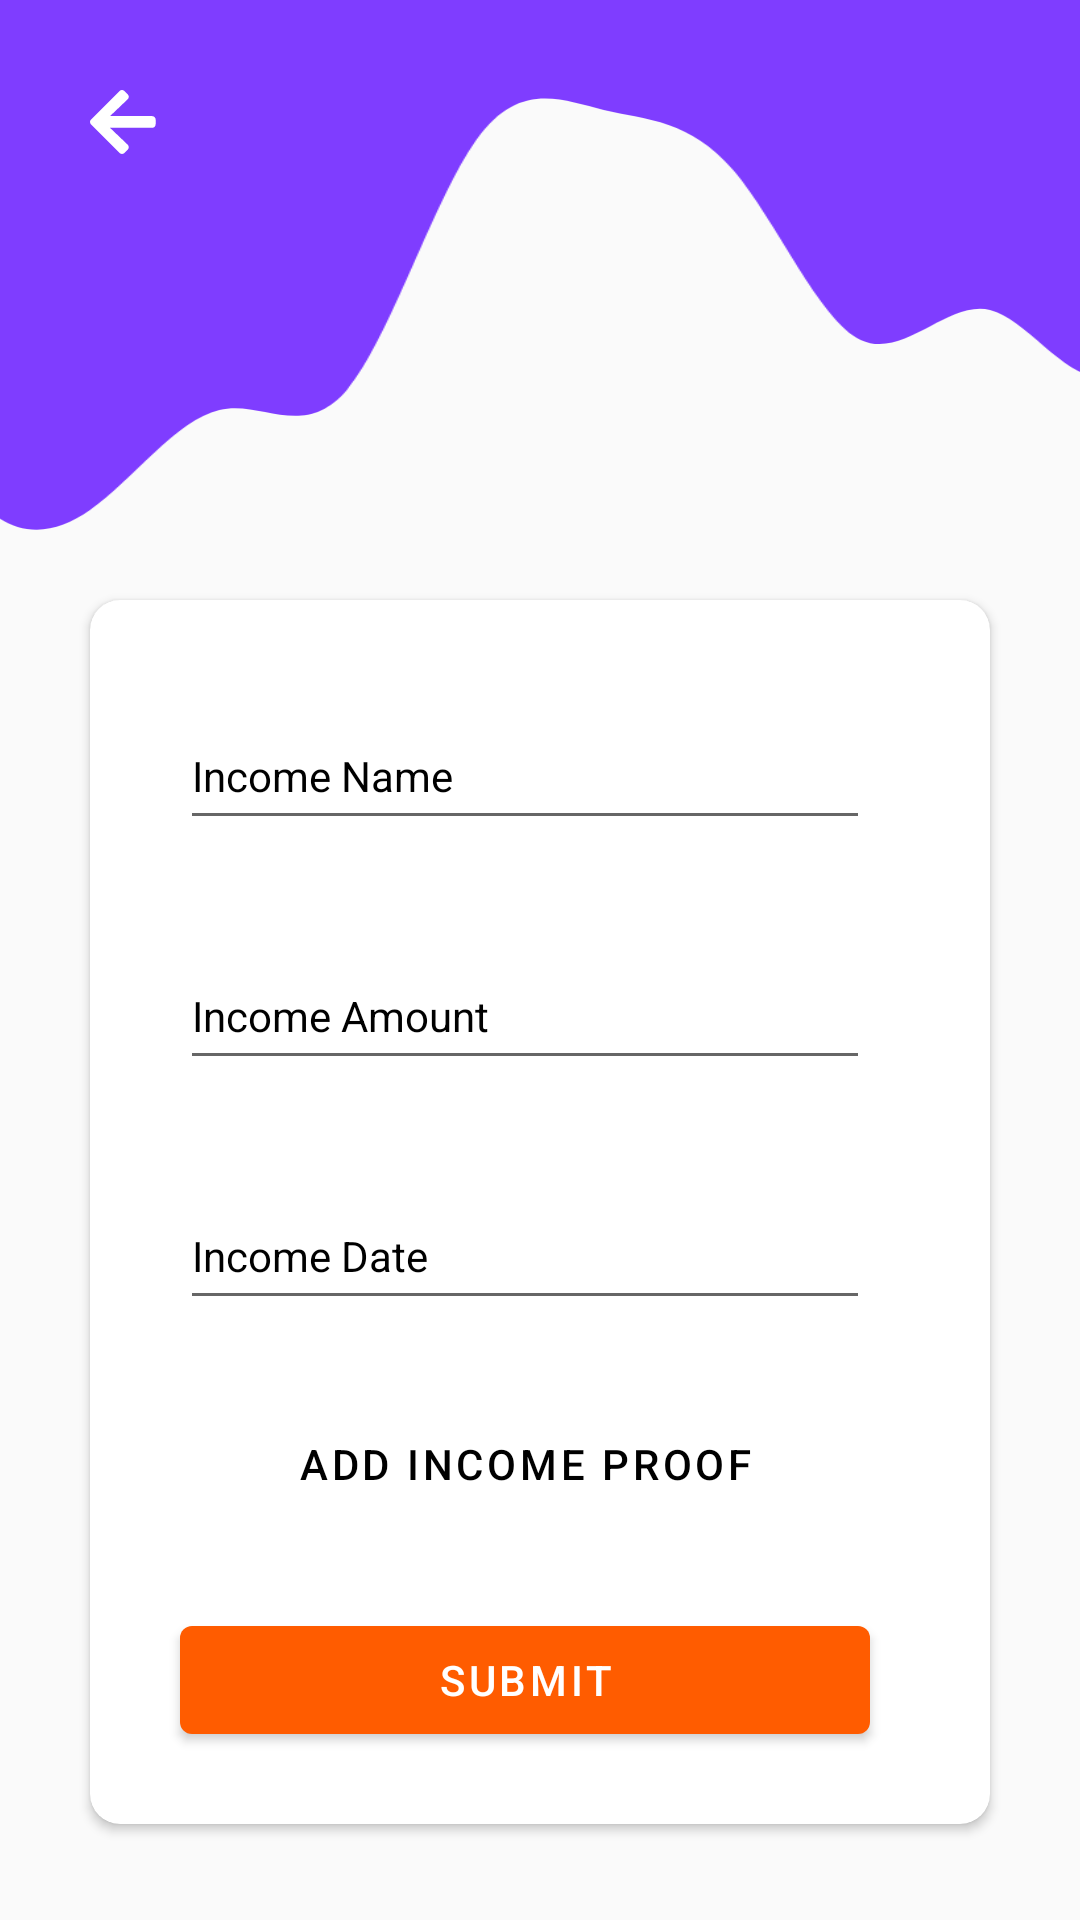

This screen was rendered from an Android layout file. Write that file and the resources it references.
<!-- AndroidManifest.xml: application theme Theme.ExpenseManagerJava -->
<!-- res/layout/activity_add_income.xml -->
<?xml version="1.0" encoding="utf-8"?>
<androidx.constraintlayout.widget.ConstraintLayout xmlns:android="http://schemas.android.com/apk/res/android"
    xmlns:app="http://schemas.android.com/apk/res-auto"
    xmlns:tools="http://schemas.android.com/tools"
    android:layout_width="match_parent"
    android:layout_height="match_parent"
    tools:context=".AddIncomeActivity">
    <androidx.appcompat.widget.AppCompatImageView
        android:id="@+id/add_income_wave_image"
        android:src="@drawable/ic_wave"
        android:layout_width="match_parent"
        android:layout_height="200dp"
        android:scaleType="centerCrop"
        app:layout_constraintEnd_toEndOf="parent"
        app:layout_constraintStart_toStartOf="parent"
        app:layout_constraintTop_toTopOf="parent"
        />
    <androidx.appcompat.widget.AppCompatImageView
        android:id="@+id/add_income_back_arrow"
        android:layout_width="wrap_content"
        android:layout_height="wrap_content"
        android:src="@drawable/back_arrow_white"
        app:layout_constraintTop_toTopOf="parent"
        android:layout_marginTop="30dp"
        android:layout_marginStart="30dp"
        app:layout_constraintStart_toStartOf="parent" />
  <androidx.cardview.widget.CardView
      android:id="@+id/income_cardview"
      app:layout_constraintTop_toBottomOf="@id/add_income_wave_image"
      app:layout_constraintStart_toStartOf="parent"
      app:layout_constraintEnd_toEndOf="parent"
      android:layout_width="match_parent"
      android:layout_height="wrap_content"
      android:layout_marginStart="30dp"
      app:cardCornerRadius="10dp"
      android:layout_marginEnd="30dp">
      <androidx.constraintlayout.widget.ConstraintLayout
          android:layout_width="match_parent"
          android:layout_height="match_parent"
          >
          <com.google.android.material.textfield.TextInputLayout
              android:id="@+id/add_income_name_hint"
              style="@style/TextLabel"
              android:layout_width="match_parent"
              android:layout_height="wrap_content"
              android:layout_marginStart="30dp"
              android:layout_marginTop="24dp"
              android:layout_marginEnd="40dp"
              android:hint="Income Name"
              android:textColorHint="@color/black"
              app:hintTextColor="@color/black"
             app:layout_constraintTop_toTopOf="parent">

              <EditText
                  android:id="@+id/add_income_txtview_name"
                  style="@style/EditTextTheme"
                  android:layout_width="match_parent"
                  android:layout_height="45dp"
                  android:drawablePadding="10dp"
                  android:inputType="text"
                  android:textColor="@color/black"
                  android:textColorHint="@color/black" />

          </com.google.android.material.textfield.TextInputLayout>
          <com.google.android.material.textfield.TextInputLayout
              android:id="@+id/add_income_amount_hint"
              style="@style/TextLabel"
              android:layout_width="match_parent"
              android:layout_height="wrap_content"
              android:layout_marginStart="30dp"
              android:layout_marginTop="24dp"
              android:layout_marginEnd="40dp"
              android:hint="Income Amount"
              android:textColorHint="@color/black"
              app:hintTextColor="@color/black"
              app:layout_constraintTop_toBottomOf="@id/add_income_name_hint">

              <EditText
                  android:id="@+id/add_income_txtview_amount"
                  style="@style/EditTextTheme"
                  android:layout_width="match_parent"
                  android:layout_height="45dp"
                  android:drawablePadding="10dp"
                  android:inputType="number"
                  android:textColor="@color/black"
                  android:textColorHint="@color/black" />

          </com.google.android.material.textfield.TextInputLayout>

          
          
          
          
          
          
          
          
          

          <com.google.android.material.textfield.TextInputLayout
              android:id="@+id/add_income_date_hint"
              style="@style/TextLabel"
              android:layout_width="match_parent"
              android:layout_height="wrap_content"
              android:layout_marginStart="30dp"
              android:layout_marginTop="24dp"
              android:layout_marginEnd="40dp"
              android:hint="Income Date"
              android:textColorHint="@color/black"
              app:hintTextColor="@color/black"
              app:layout_constraintTop_toBottomOf="@id/add_income_amount_hint">

              <EditText
                  android:id="@+id/income_date_editext"
                  style="@style/EditTextTheme"
                  android:layout_width="match_parent"
                  android:layout_height="45dp"
                  android:drawablePadding="10dp"
                  android:inputType="number"
                  android:textColor="@color/black"
                  android:textColorHint="@color/black" />

          </com.google.android.material.textfield.TextInputLayout>

          <com.google.android.material.button.MaterialButton
              android:id="@+id/add_income_invoice"
              android:layout_width="match_parent"
              android:layout_height="wrap_content"
              app:layout_constraintStart_toStartOf="parent"
              app:layout_constraintEnd_toEndOf="parent"
              app:layout_constraintTop_toBottomOf="@id/add_income_date_hint"
              android:layout_marginStart="30dp"
              android:layout_marginEnd="40dp"
              android:text="Add Income Proof"
              android:textColor="@color/black"
              app:icon="@drawable/ic_baseline_add_circle_outline_24"
              app:iconGravity="textStart"
              app:iconPadding="2dp"
              app:iconTint="@color/black"
              android:layout_marginTop="24dp"
              android:background="#00000000"
              />
          <com.google.android.material.button.MaterialButton
              android:id="@+id/income_btn"
              android:layout_width="match_parent"
              android:layout_height="wrap_content"
              android:text="Submit"
              app:layout_constraintEnd_toEndOf="parent"
              app:layout_constraintStart_toStartOf="parent"
              android:layout_marginStart="30dp"
              android:layout_marginTop="24dp"
              android:layout_marginBottom="24dp"
              app:layout_constraintBottom_toBottomOf="parent"
              android:layout_marginEnd="40dp"
              app:layout_constraintTop_toBottomOf="@id/add_income_invoice" />
      </androidx.constraintlayout.widget.ConstraintLayout>
  </androidx.cardview.widget.CardView>


</androidx.constraintlayout.widget.ConstraintLayout>
<!-- resources referenced by this layout -->
<resources>
  <color name="black">#FF000000</color>
  <!-- drawable back_arrow_white (drawable) -->
  <?xml version="1.0" encoding="utf-8"?>
  <vector xmlns:android="http://schemas.android.com/apk/res/android"
      android:width="22dp"
      android:height="22dp"
      android:viewportWidth="22"
      android:viewportHeight="22">
      <path
          android:fillColor="#ffffff"
          android:pathData="M12.58 19.9l-1.09 1.08c-0.46 0.46-1.2 0.46-1.65 0l-9.5-9.49c-0.45-0.46-0.45-1.2 0-1.65l9.5-9.5c0.46-0.45 1.2-0.45 1.65 0l1.09 1.09c0.46 0.46 0.45 1.22-0.02 1.67L6.67 8.7h14.04c0.64 0 1.17 0.53 1.17 1.18v1.56c0 0.65-0.52 1.17-1.17 1.17H6.67l5.89 5.61c0.47 0.45 0.48 1.21 0.02 1.68z"/>
  </vector>
  <!-- drawable ic_wave (drawable) -->
  <vector xmlns:android="http://schemas.android.com/apk/res/android"
      android:width="1440dp"
      android:height="320dp"
      android:viewportWidth="1440"
      android:viewportHeight="320">
    <path
        android:pathData="M0,288L11.4,250.7C22.9,213 46,139 69,117.3C91.4,96 114,128 137,144C160,160 183,160 206,160C228.6,160 251,160 274,149.3C297.1,139 320,117 343,138.7C365.7,160 389,224 411,256C434.3,288 457,288 480,272C502.9,256 526,224 549,218.7C571.4,213 594,235 617,208C640,181 663,107 686,74.7C708.6,43 731,53 754,58.7C777.1,64 800,64 823,90.7C845.7,117 869,171 891,181.3C914.3,192 937,160 960,165.3C982.9,171 1006,213 1029,197.3C1051.4,181 1074,107 1097,80C1120,53 1143,75 1166,106.7C1188.6,139 1211,181 1234,186.7C1257.1,192 1280,160 1303,165.3C1325.7,171 1349,213 1371,192C1394.3,171 1417,85 1429,42.7L1440,0L1440,0L1428.6,0C1417.1,0 1394,0 1371,0C1348.6,0 1326,0 1303,0C1280,0 1257,0 1234,0C1211.4,0 1189,0 1166,0C1142.9,0 1120,0 1097,0C1074.3,0 1051,0 1029,0C1005.7,0 983,0 960,0C937.1,0 914,0 891,0C868.6,0 846,0 823,0C800,0 777,0 754,0C731.4,0 709,0 686,0C662.9,0 640,0 617,0C594.3,0 571,0 549,0C525.7,0 503,0 480,0C457.1,0 434,0 411,0C388.6,0 366,0 343,0C320,0 297,0 274,0C251.4,0 229,0 206,0C182.9,0 160,0 137,0C114.3,0 91,0 69,0C45.7,0 23,0 11,0L0,0Z"
        android:fillColor="#7f3dff"/>
  </vector>
  <style name="EditTextTheme" parent="Theme.AppCompat.DayNight.NoActionBar">
          <item name="colorControlNormal">@color/colorPrimary</item>
          <item name="colorControlActivated">@color/colorPrimary</item>
          <item name="colorControlHighlight">@color/colorPrimary</item>
          <item name="colorAccent">@color/colorPrimary</item>
          <item name="drawerArrowStyle">@style/DrawerIcon</item>
      </style>
  <style name="TextLabel" parent="TextAppearance.AppCompat">
          <item name="android:textColor">@color/colorPrimary</item>
          <item name="colorControlActivated">@color/colorPrimary</item>
          <item name="colorControlHighlight">@color/colorPrimary</item>
          <item name="colorControlNormal">@color/colorPrimary</item>
          <item name="colorAccent">@color/colorPrimary</item>
      </style>
  <style name="Theme.ExpenseManagerJava" parent="Theme.MaterialComponents.DayNight.NoActionBar.Bridge">
          
          <item name="colorPrimary">#FF5C00</item>
          <item name="colorPrimaryVariant">@color/purple_700</item>
          <item name="colorOnPrimary">@color/white</item>
          
          <item name="colorSecondary">@color/teal_200</item>
          <item name="colorSecondaryVariant">@color/teal_700</item>
          <item name="colorOnSecondary">@color/black</item>
          
          <item name="android:statusBarColor" tools:targetApi="lollipop">@android:color/transparent</item>
          
      </style>
  <color name="colorPrimary">#7F3DFF</color>
  <style name="DrawerIcon" parent="Widget.AppCompat.DrawerArrowToggle">
          <item name="color">@color/white</item>
      </style>
  <color name="purple_700">#FF3700B3</color>
  <color name="white">#FFFFFFFF</color>
  <color name="teal_200">#FF03DAC5</color>
  <color name="teal_700">#FF018786</color>
</resources>
